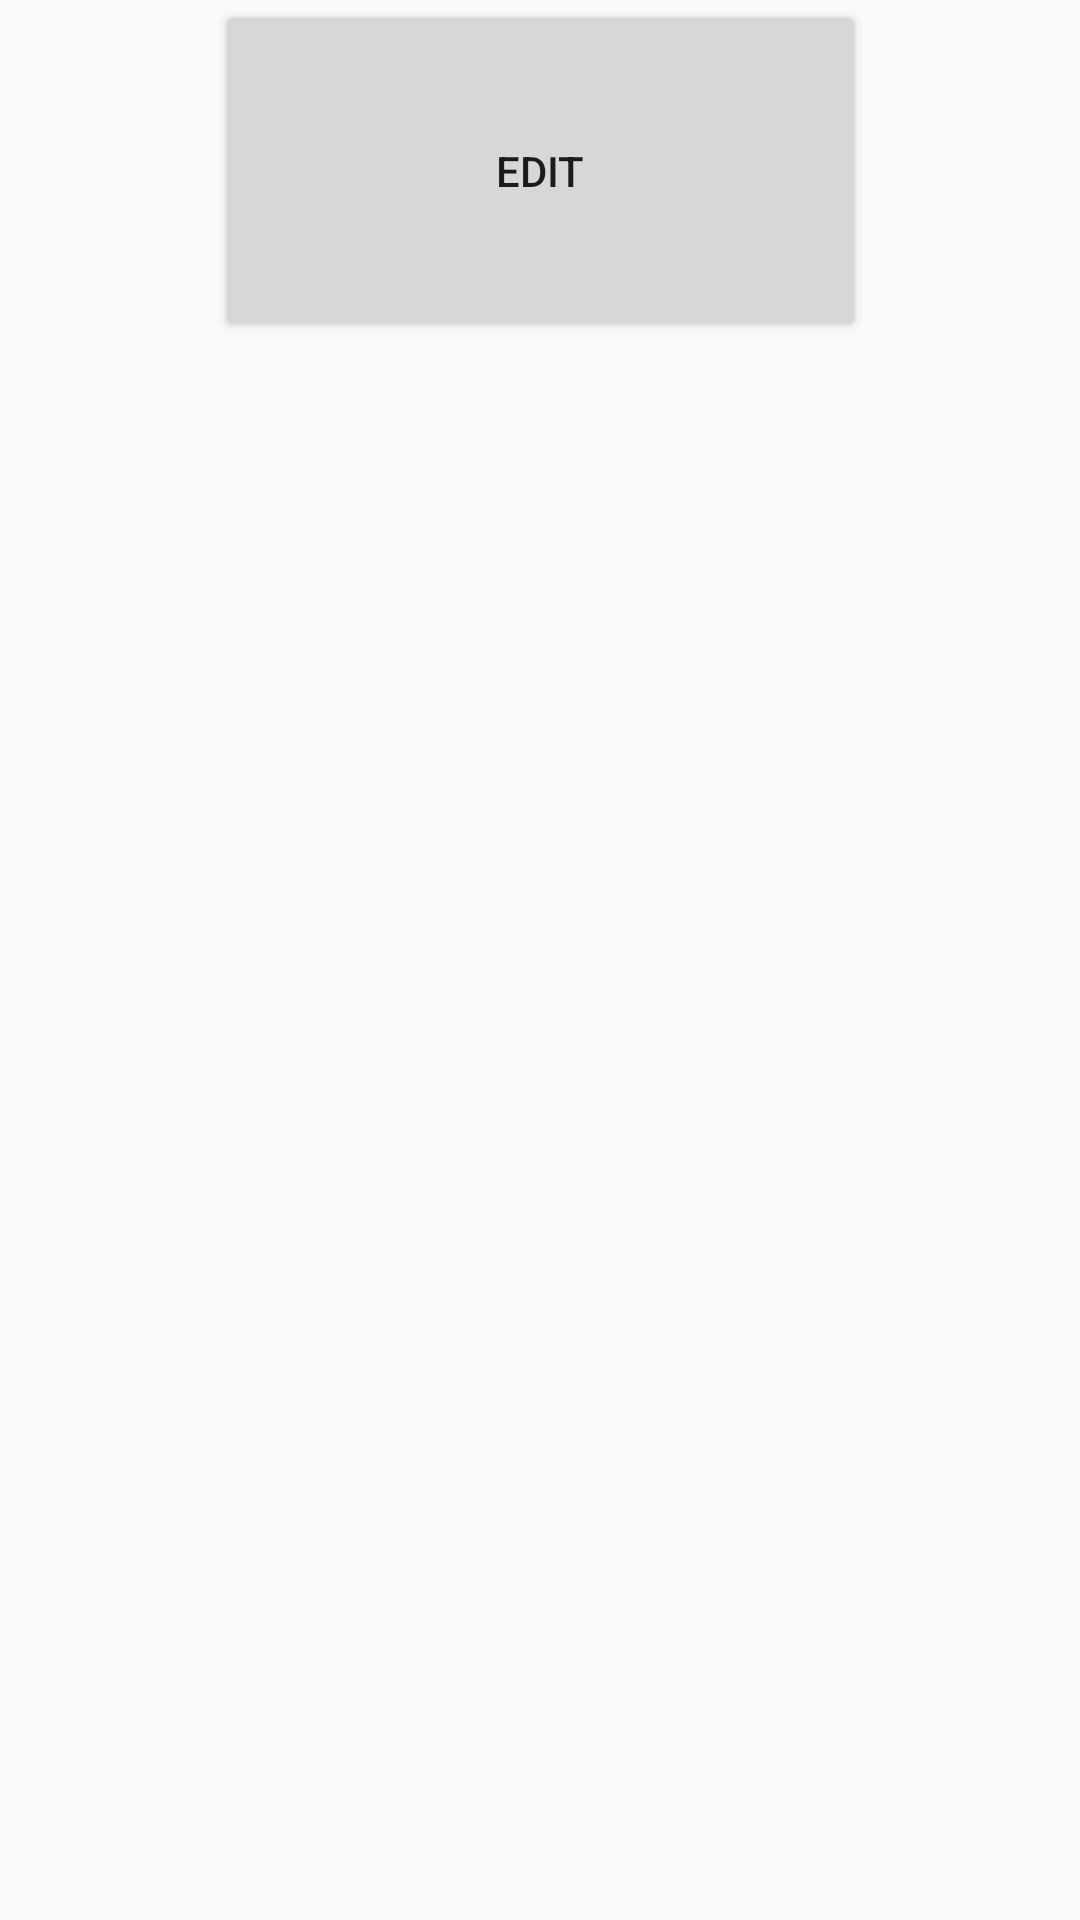

Android layout source for this screen:
<!-- AndroidManifest.xml: application theme AppTheme -->
<!-- res/layout/activity_chooses.xml -->
<?xml version="1.0" encoding="utf-8"?>
<androidx.constraintlayout.widget.ConstraintLayout xmlns:android="http://schemas.android.com/apk/res/android"
    xmlns:app="http://schemas.android.com/apk/res-auto"
    xmlns:tools="http://schemas.android.com/tools"
    android:layout_width="match_parent"
    android:layout_height="match_parent"
    tools:context=".Chooses">

    <Button
        android:id="@+id/edit2"
        android:layout_width="217dp"
        android:layout_height="114dp"
        android:text="Edit"
        app:layout_constraintEnd_toEndOf="parent"
        app:layout_constraintStart_toStartOf="parent"
        tools:ignore="MissingConstraints" />

</androidx.constraintlayout.widget.ConstraintLayout>
<!-- resources referenced by this layout -->
<resources>
  <style name="AppTheme" parent="Theme.AppCompat.Light.NoActionBar">
          
          <item name="colorPrimary">@color/colorPrimary</item>
          <item name="colorPrimaryDark">@color/colorPrimaryDark</item>
          <item name="colorAccent">@color/colorAccent</item>
      </style>
  <color name="colorPrimary">#6200EE</color>
  <color name="colorPrimaryDark">#3700B3</color>
  <color name="colorAccent">#03DAC5</color>
</resources>
